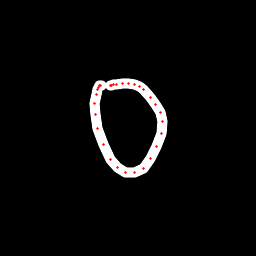

The table this chart was drawn from, first rows:
x, y, hover, eod
101.3, 85.19, 0.0, 0.0
100.5, 85.48, 0.0, 0.0
99.64, 85.84, 0.0, 0.0
98.73, 87.17, 0.0, 0.0
97.87, 89, 0.0, 0.0
96.4, 94.08, 0.0, 0.0
94.95, 103.3, 0.0, 0.0
95.19, 114.7, 0.0, 0.0
97.92, 128.3, 0.0, 0.0
103.5, 144.9, 0.0, 0.0
110.4, 159, 0.0, 0.0
117.2, 167.9, 0.0, 0.0
125.7, 172.4, 0.0, 0.0
134.9, 172.9, 0.0, 0.0
143.3, 168.8, 0.0, 0.0
150.9, 158.3, 0.0, 0.0
156.6, 146.1, 0.0, 0.0
161.3, 133.4, 0.0, 0.0
162, 121.9, 0.0, 0.0
160.2, 112.9, 0.0, 0.0
155.6, 104.7, 0.0, 0.0
150.6, 97.87, 0.0, 0.0
143.9, 89.73, 0.0, 0.0
139.8, 86.56, 0.0, 0.0
134.9, 84.12, 0.0, 0.0
128.8, 83.23, 0.0, 0.0
122.8, 83.56, 0.0, 0.0
116.7, 84.38, 0.0, 0.0
113.4, 84.99, 0.0, 0.0
111.2, 85.59, 0.0, 0.0
110.2, 85.96, 0.0, 1.0
